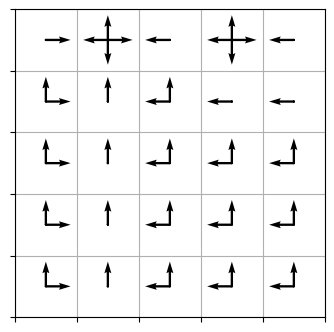
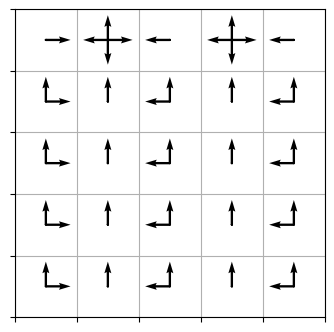
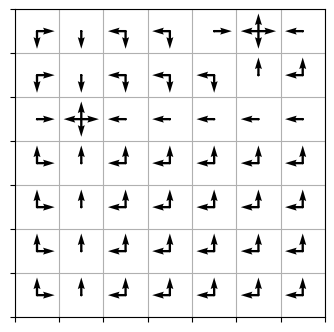
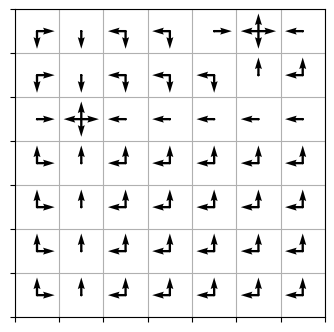

Source code (Python) for these figures, in order:
import numpy as np
import matplotlib.pyplot as plt


class gridworld:

    def __init__(self, size, A, A_, B, B_):
        # size of the gridworld (must be square in this implementation)
        self.size = size
        self.A = A  # A cell
        self.A_ = A_  # A' cell
        self.B = B  # B cell
        self.B_ = B_  # B' cell
        # possible actions the agent can take
        self.actions = ["N", "W", "S", "E"]
        # probability of each action taken
        self.action_prob = [0.25, 0.25, 0.25, 0.25]
        self.s = [0, 0]  # initial state
        self.V = 0

    def action(self, action):
        # Check if given action is legal
        if action not in self.actions:
            return "Invalid action"
        # Check special cases (i.e. cell A or B)
        if self.s == self.A:
            self.s = self.A_  # move agent to cell A'
            reward = 10  # receive reward of 10
        elif self.s == self.B:
            self.s = self.B_  # move agent to cell B'
            reward = 5  # receive reward of 5
        # Move north, making sure agent is not in top row
        elif action == "N" and self.s[0] > 0:
            self.s[0] -= 1
            reward = 0
        # Move west, making sure agent is not in leftmost column
        elif action == "W" and self.s[1] > 0:
            self.s[1] -= 1
            reward = 0
        # Move south, making sure agent is not in bottom row
        elif action == "S" and self.s[0] < self.size - 1:
            self.s[0] += 1
            reward = 0
        # Move east, making sure agent is not in rightmost column
        elif action == "E" and self.s[1] < self.size - 1:
            self.s[1] += 1
            reward = 0
        # Bumped into wall and cannot move - reduce reward
        else:
            reward = -1
        return self.s, reward


def state_value_table(grid, discount):
    v = np.zeros((grid.size, grid.size))
    delta = 0.01
    delta_t = 1

    while delta_t > delta:
        v_ = np.zeros((grid.size, grid.size))
        # iterate through each state
        for i in range(grid.size):
            for j in range(grid.size):
                # iterate through each action
                for action in grid.actions:
                    grid.s = [i, j]
                    # determine state and reward of current action
                    s, r = grid.action(action)
                    # determine index of current action
                    action_index = grid.actions.index(action)
                    prob = grid.action_prob[action_index]
                    v_[i, j] += prob * (r + discount * v[s[0], s[1]])
        delta_t = np.sum(np.abs(v - v_))
        v = v_.copy()
    return v


def v_star(grid, discount):
    # Initialize empty q, and delta values
    q = np.zeros((grid.size, grid.size, len(grid.actions)))
    delta = 0.01
    delta_t = 1
    while delta_t > delta:
        q_old = q.copy()
        # iterate through each state
        for i in range(grid.size):
            for j in range(grid.size):
                # iterate through each available action
                for a in grid.actions:
                    grid.s = [i, j]
                    # determine state and reward of current
                    s, r = grid.action(a)
                    # determine index of the current action
                    a_index = grid.actions.index(a)
                    q[i, j, a_index] = r + discount * np.max(q_old[s[0], s[1]])
        delta_t = np.sum(np.abs(q - q_old))
    return q


def optimal_policy(q, grid):
    x = np.linspace(0, grid.size - 1, grid.size) + 0.5
    y = np.linspace(grid.size - 1, 0, grid.size) + 0.5
    X, Y = np.meshgrid(x, y)
    zeros = np.zeros((grid.size, grid.size))
    q_max = np.max(q, axis=2)

    plt.figure(figsize=(4, 4))
    axes = plt.axes()

    for a, action in enumerate(grid.actions):
        q_star = np.zeros((grid.size, grid.size))
        for b in range(grid.size):
            for c in reversed(range(grid.size)):
                if q[b, c, a] == q_max[b, c]:
                    q_star[b, c] = 0.4
        # Plot results
        if action == "N":
            # arrow points north
            plt.quiver(X, Y, zeros, q_star, scale=1, units='xy')
        elif action == "W":
            # arrow points west
            plt.quiver(X, Y, -q_star, zeros, scale=1, units='xy')
        elif action == "S":
            # arrow points south
            plt.quiver(X, Y, zeros, -q_star, scale=1, units='xy')
        elif action == "E":
            # arrow points east
            plt.quiver(X, Y, q_star, zeros, scale=1, units='xy')

    # Set blank axis tick labels
    axes.set_yticklabels([])
    axes.set_xticklabels([])
    # Set the x and y limits for the axis
    plt.xlim([0, grid.size])
    plt.ylim([0, grid.size])
    plt.grid()  # Configure grid lines
    plt.show()  # Display the plot with the optimal policy


""" 5x5 grid problem """
# A(1,2), A'(5,2), B(1,4), B'(3,4)
# Initialize special cells A/B taking into account index starting at 0
A = [0, 1]
A_ = [4, 1]
B = [0, 3]
B_ = [2, 3]

# Discount rate = 0.85
print("5x5 case - Discount rate = 0.85")
grid = gridworld(5, A, A_, B, B_)
v = state_value_table(grid, 0.85)
print(v.round(1))
v = v_star(grid, 0.85)
print(np.max(v, axis=2).round(1))
optimal_policy(v, grid)

# # Discount rate = 0.75
print("\n5x5 case - Discount rate = 0.75")
grid = gridworld(5, A, A_, B, B_)
v = state_value_table(grid, 0.75)
print(v.round(1))
v = v_star(grid, 0.75)
print(np.max(v, axis=2).round(1))
optimal_policy(v, grid)

# """ 7x7 grid problem """
# # A(3,2), A'(7,2), B(1,6), B'(4,6)
# # Initialize special cells A/B taking into account index starting at 0
A = [2, 1]
A_ = [6, 1]
B = [0, 5]
B_ = [3, 5]

# # Discount rate = 0.85
print("\n7x7 case - Discount rate = 0.85")
grid = gridworld(7, A, A_, B, B_)
v = state_value_table(grid, 0.85)
print(v.round(1))
v = v_star(grid, 0.85)
print(np.max(v, axis=2).round(1))
optimal_policy(v, grid)

# # Discount rate = 0.75
print("\n7x7 case - Discount rate = 0.75")
grid = gridworld(7, A, A_, B, B_)
v = state_value_table(grid, 0.75)
print(v.round(1))
v = v_star(grid, 0.75)
print(np.max(v, axis=2).round(1))
optimal_policy(v, grid)
